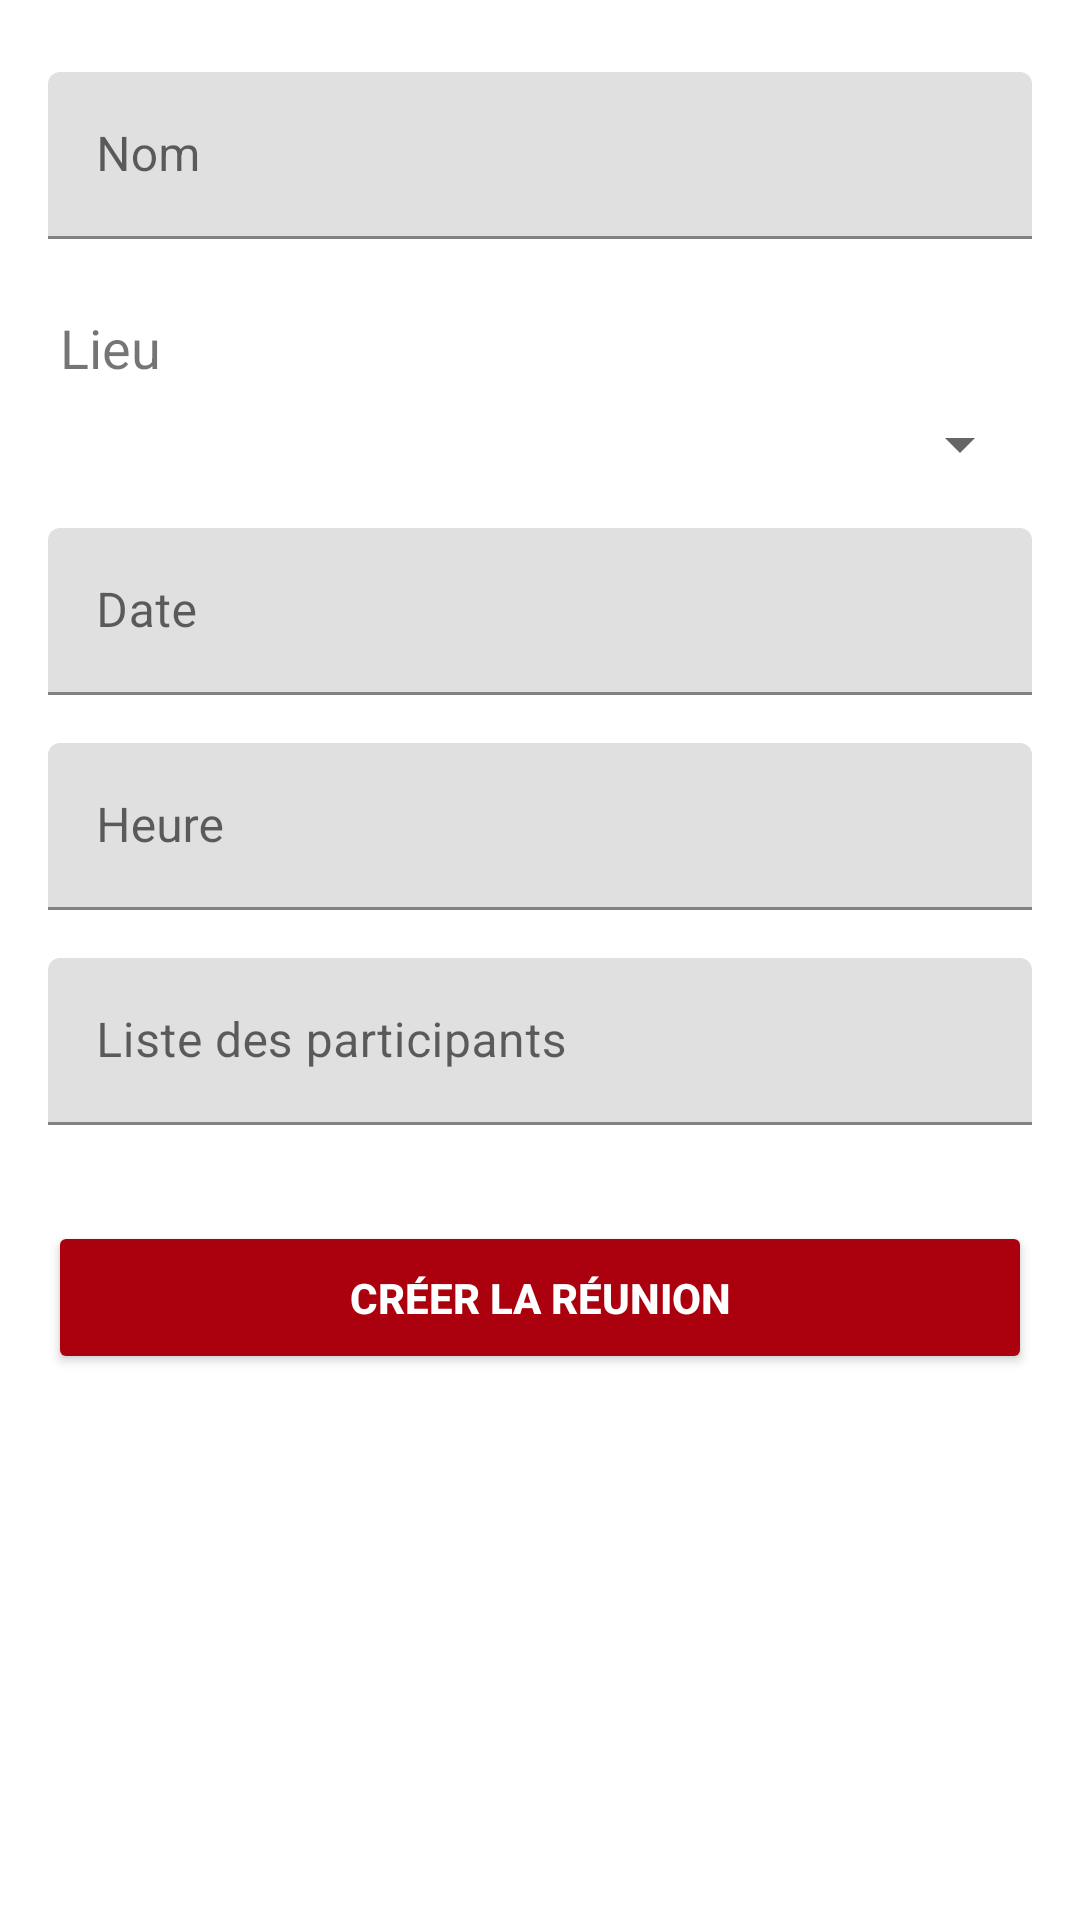

Layout XML and referenced resources for this Android screen:
<!-- AndroidManifest.xml: application theme AppTheme -->
<!-- res/layout/content_new_meeting.xml -->
<?xml version="1.0" encoding="utf-8"?>
<androidx.core.widget.NestedScrollView xmlns:android="http://schemas.android.com/apk/res/android"
    xmlns:app="http://schemas.android.com/apk/res-auto"
    xmlns:tools="http://schemas.android.com/tools"
    android:layout_width="match_parent"
    android:layout_height="match_parent"
    android:fitsSystemWindows="true"
    app:layout_behavior="@string/appbar_scrolling_view_behavior"
    tools:context="com.openclassrooms.mareu.ui.meeting_list.NewMeetingActivity"
    tools:showIn="@layout/activity_new_meeting">

    <LinearLayout
        android:layout_width="match_parent"
        android:layout_height="wrap_content"
        android:layout_margin="16dp"
        android:orientation="vertical">

        <com.google.android.material.textfield.TextInputLayout
            android:id="@+id/subject"
            android:layout_width="fill_parent"
            android:layout_height="wrap_content"
            android:layout_marginTop="8dp"
            android:layout_marginBottom="8dp">

            <com.google.android.material.textfield.TextInputEditText
                android:id="@+id/name_input"
                android:layout_width="match_parent"
                android:layout_height="wrap_content"
                android:hint="@string/meeting_name_input"
                android:inputType="textCapWords" />
        </com.google.android.material.textfield.TextInputLayout>

        <LinearLayout
            android:layout_width="match_parent"
            android:layout_height="match_parent"
            android:layout_marginTop="8dp"
            android:layout_marginBottom="8dp"
            android:orientation="vertical">

            <androidx.appcompat.widget.AppCompatTextView
                android:id="@+id/place_layout"
                android:layout_width="match_parent"
                android:layout_height="match_parent"
                android:layout_marginTop="8dp"
                android:layout_marginBottom="8dp"
                android:paddingStart="4dp"
                android:text="@string/place_input"
                android:textSize="18dp" />

            <androidx.appcompat.widget.AppCompatSpinner
                android:id="@+id/place_spinner"
                android:layout_width="match_parent"
                android:layout_height="wrap_content"
                android:contentDescription="@string/place_input"
                android:pointerIcon="arrow"
                android:prompt="@string/place_input"
                android:spinnerMode="dialog"
                tools:targetApi="n" />
        </LinearLayout>

        <com.google.android.material.textfield.TextInputLayout
            android:id="@+id/date_layout"
            android:layout_width="fill_parent"
            android:layout_height="wrap_content"
            android:layout_marginTop="8dp"
            android:layout_marginBottom="8dp">

            <com.google.android.material.textfield.TextInputEditText
                android:id="@+id/date_input"
                android:layout_width="match_parent"
                android:layout_height="wrap_content"
                android:hint="@string/date_input"
                android:inputType="textCapWords" />
        </com.google.android.material.textfield.TextInputLayout>

        <com.google.android.material.textfield.TextInputLayout
            android:id="@+id/time_layout"
            android:layout_width="fill_parent"
            android:layout_height="wrap_content"
            android:layout_marginTop="8dp"
            android:layout_marginBottom="8dp">

            <com.google.android.material.textfield.TextInputEditText
                android:id="@+id/time_input"
                android:layout_width="match_parent"
                android:layout_height="wrap_content"
                android:hint="@string/time_input"
                android:inputType="textCapWords" />
        </com.google.android.material.textfield.TextInputLayout>


        <com.google.android.material.textfield.TextInputLayout
            android:id="@+id/participants_layout"
            android:layout_width="fill_parent"
            android:layout_height="wrap_content"
            android:layout_marginTop="8dp"
            android:layout_marginBottom="8dp">

            <com.google.android.material.textfield.TextInputEditText
                android:id="@+id/participants_input"
                android:layout_width="match_parent"
                android:layout_height="wrap_content"
                android:hint="@string/participants_input"
                android:inputType="textCapWords" />
        </com.google.android.material.textfield.TextInputLayout>

        <androidx.appcompat.widget.AppCompatButton
            android:id="@+id/form_btn"
            android:layout_width="fill_parent"
            android:layout_height="wrap_content"
            android:layout_marginTop="24dp"
            android:layout_marginBottom="24dp"
            android:backgroundTint="@color/colorAccent"
            android:padding="16dp"
            android:text="@string/create_btn"
            android:textColor="#FFF"
            android:textStyle="bold" />

    </LinearLayout>
</androidx.core.widget.NestedScrollView>
<!-- res/layout/activity_new_meeting.xml (included above) -->
<?xml version="1.0" encoding="utf-8"?>
<androidx.coordinatorlayout.widget.CoordinatorLayout xmlns:android="http://schemas.android.com/apk/res/android"
    xmlns:app="http://schemas.android.com/apk/res-auto"
    xmlns:tools="http://schemas.android.com/tools"
    android:layout_width="match_parent"
    android:layout_height="match_parent"
    android:fitsSystemWindows="true"
    tools:context="com.openclassrooms.mareu.ui.meeting_list.NewMeetingActivity">

    <com.google.android.material.appbar.AppBarLayout
        android:layout_width="match_parent"
        android:layout_height="@dimen/app_bar_height"
        android:fitsSystemWindows="true"
        android:theme="@style/AppTheme.AppBarOverlay">

        <com.google.android.material.appbar.CollapsingToolbarLayout
            android:id="@+id/toolbar_layout"
            android:layout_width="match_parent"
            android:layout_height="match_parent"
            android:fitsSystemWindows="true"
            app:contentScrim="?attr/colorPrimary"
            app:layout_scrollFlags="scroll|exitUntilCollapsed"
            app:toolbarId="@+id/toolbar">

            <androidx.appcompat.widget.Toolbar
                android:id="@+id/toolbar"
                android:layout_width="match_parent"
                android:layout_height="?attr/actionBarSize"
                app:layout_collapseMode="pin"
                app:popupTheme="@style/AppTheme.PopupOverlay" />

        </com.google.android.material.appbar.CollapsingToolbarLayout>
    </com.google.android.material.appbar.AppBarLayout>

    <include layout="@layout/content_new_meeting" />

</androidx.coordinatorlayout.widget.CoordinatorLayout>
<!-- resources referenced by this layout -->
<resources>
  <color name="colorAccent">#ab000d</color>
  <string name="create_btn">Créer la réunion</string>
  <string name="date_input">Date</string>
  <string name="meeting_name_input">Nom</string>
  <string name="participants_input">Liste des participants</string>
  <string name="place_input">Lieu</string>
  <string name="time_input">Heure</string>
  <style name="AppTheme.AppBarOverlay" parent="ThemeOverlay.MaterialComponents.Dark.ActionBar">
          <item name="colorPrimary">@color/colorPrimary</item>
          <item name="colorPrimaryDark">@color/colorPrimaryDark</item>
          <item name="colorAccent">@color/colorAccent</item>
      </style>
  <style name="AppTheme.PopupOverlay" parent="ThemeOverlay.MaterialComponents.Light">
          <item name="colorPrimary">@color/colorPrimary</item>
          <item name="colorPrimaryDark">@color/colorPrimaryDark</item>
          <item name="colorAccent">@color/colorAccent</item>
      </style>
  <style name="AppTheme" parent="Theme.MaterialComponents.Light.DarkActionBar">
          
          <item name="colorPrimary">@color/colorPrimary</item>
          <item name="colorPrimaryDark">@color/colorPrimaryDark</item>
          <item name="colorAccent">@color/colorAccent</item>
      </style>
  <color name="colorPrimary">#448aff</color>
  <color name="colorPrimaryDark">#005ecb</color>
</resources>
